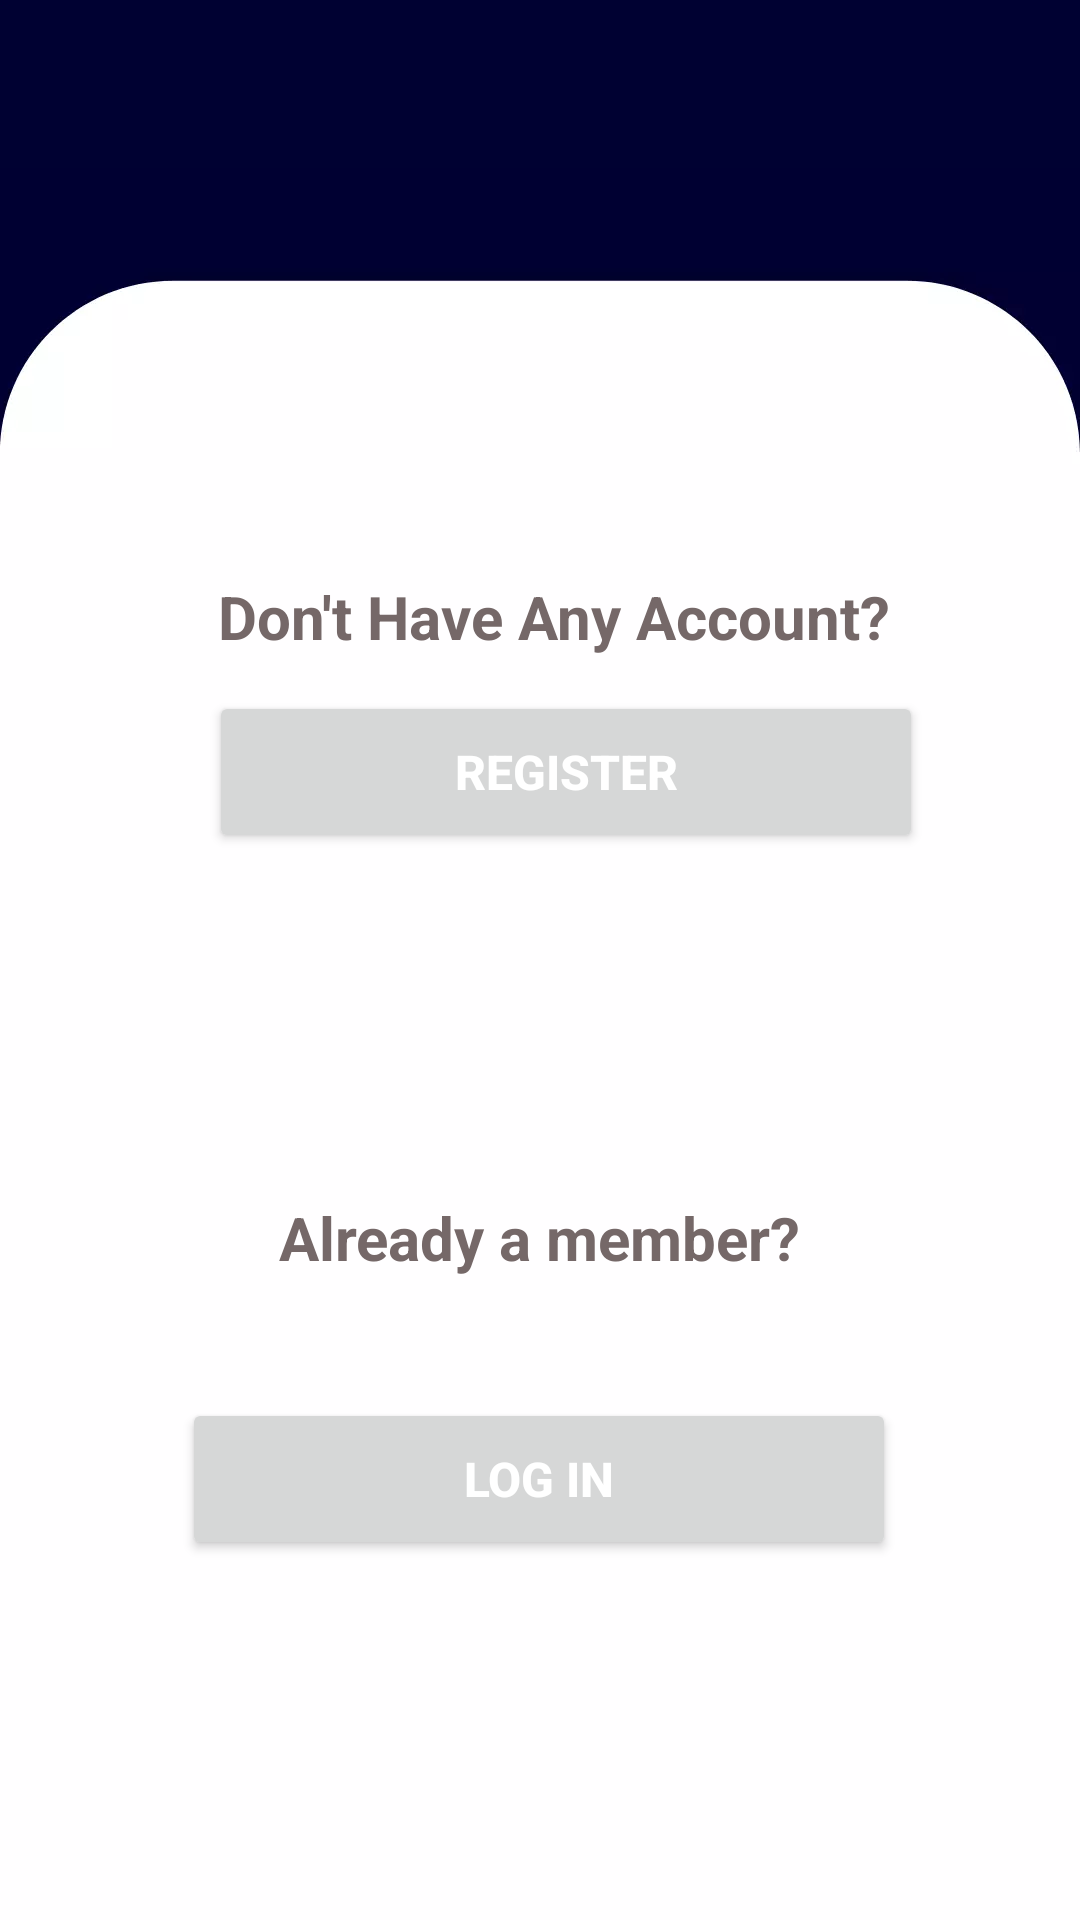

Produce the Android XML layout that renders to this screen, including the resource entries it uses.
<!-- AndroidManifest.xml: application theme Theme.MEDiCOS -->
<!-- res/layout/activity_sign_up_log_in.xml -->
<?xml version="1.0" encoding="utf-8"?>
<androidx.constraintlayout.widget.ConstraintLayout xmlns:android="http://schemas.android.com/apk/res/android"
    xmlns:app="http://schemas.android.com/apk/res-auto"
    xmlns:tools="http://schemas.android.com/tools"
    android:layout_width="match_parent"
    android:layout_height="match_parent"
    android:background="@drawable/background"
    tools:context=".UserSignIn.SignUpLogIn">
    <androidx.appcompat.widget.Toolbar
        android:id="@+id/toolbar5"
        android:layout_width="match_parent"
        android:layout_height="wrap_content"
        android:background="?attr/colorPrimary"
        android:minHeight="?attr/actionBarSize"
        android:theme="?attr/actionBarTheme"
        app:layout_constraintEnd_toEndOf="parent"
        app:layout_constraintStart_toStartOf="parent"
        app:layout_constraintTop_toTopOf="parent" >
        <ImageView
            android:layout_width="wrap_content"
            android:layout_height="wrap_content"
            android:src="@drawable/ic_baseline_arrow_back_24"/>
    </androidx.appcompat.widget.Toolbar>

    <TextView
        android:id="@+id/textView2"
        android:layout_width="wrap_content"
        android:layout_height="wrap_content"
        android:layout_marginTop="136dp"
        android:text="Don't Have Any Account?"
        android:textAlignment="center"
        android:textColor="#756868"
        android:textSize="20sp"
        android:textStyle="bold"
        app:layout_constraintEnd_toEndOf="parent"
        app:layout_constraintHorizontal_bias="0.532"
        app:layout_constraintStart_toStartOf="parent"
        app:layout_constraintTop_toBottomOf="@+id/toolbar5" />

    <Button
        android:id="@+id/register"
        android:layout_width="238dp"
        android:layout_height="54dp"
        android:text="@string/register"
        android:textColor="#FFFFFF"
        android:textSize="16sp"
        android:textStyle="bold"
        app:layout_constraintBottom_toTopOf="@+id/textView"
        app:layout_constraintEnd_toEndOf="parent"
        app:layout_constraintHorizontal_bias="0.572"
        app:layout_constraintStart_toStartOf="parent"
        app:layout_constraintTop_toBottomOf="@+id/textView2"
        app:layout_constraintVertical_bias="0.09" />

    <TextView
        android:id="@+id/textView"
        android:layout_width="wrap_content"
        android:layout_height="wrap_content"
        android:layout_marginBottom="40dp"
        android:text="Already a member?"
        android:textColor="#756868"
        android:textSize="20sp"
        android:textStyle="bold"
        app:layout_constraintBottom_toTopOf="@+id/login"
        app:layout_constraintEnd_toEndOf="parent"
        app:layout_constraintStart_toStartOf="parent" />

    <Button
        android:id="@+id/login"
        android:layout_width="238dp"
        android:layout_height="54dp"
        android:layout_marginBottom="120dp"
        android:text="@string/login"
        android:textColor="#FFFFFF"
        android:textSize="16sp"
        android:textStyle="bold"
        app:layout_constraintBottom_toBottomOf="parent"
        app:layout_constraintEnd_toEndOf="parent"
        app:layout_constraintHorizontal_bias="0.497"
        app:layout_constraintStart_toStartOf="parent"
        app:rippleColor="#FFFFFF" />
</androidx.constraintlayout.widget.ConstraintLayout>
<!-- resources referenced by this layout -->
<resources>
  <!-- drawable background: webp bitmap (drawable-v24, 5102 bytes) -->
  <string name="login">LOG IN</string>
  <string name="register">REGISTER</string>
  <style name="Theme.MEDiCOS" parent="Theme.MaterialComponents.DayNight.NoActionBar">
          
          <item name="colorPrimary">@color/splashscreenBackground</item>
          <item name="colorPrimaryVariant">@color/splashscreenBackground</item>
          <item name="colorOnPrimary">@color/white</item>
          
          <item name="colorSecondary">@color/teal_200</item>
          <item name="colorSecondaryVariant">@color/teal_700</item>
          <item name="colorOnSecondary">@color/black</item>
          
          <item name="android:statusBarColor" tools:targetApi="l">#13233C</item>
          
      </style>
  <color name="splashscreenBackground">#000132</color>
  <color name="white">#FFFFFFFF</color>
  <color name="teal_200">#FF03DAC5</color>
  <color name="teal_700">#FF018786</color>
  <color name="black">#FF000000</color>
</resources>
